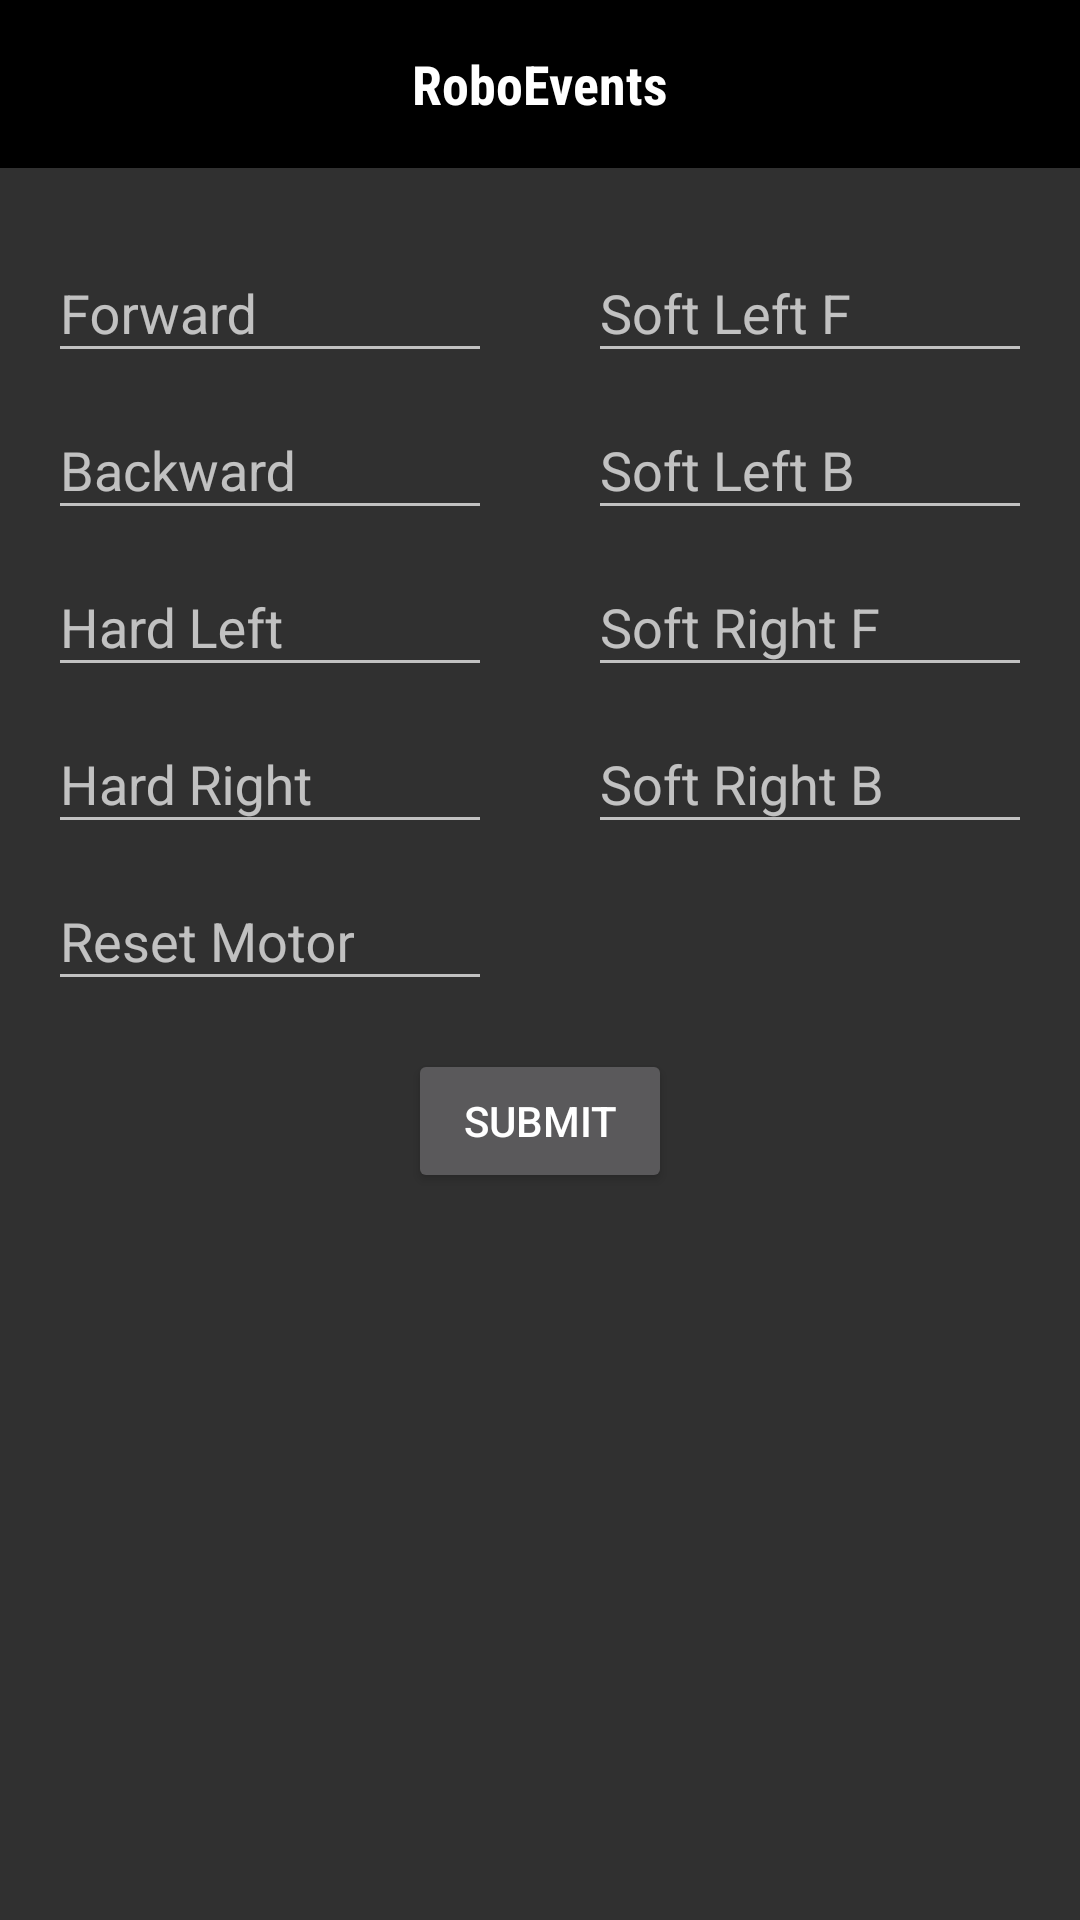

Produce the Android XML layout that renders to this screen, including the resource entries it uses.
<!-- AndroidManifest.xml: application theme AppTheme -->
<!-- res/layout/activity_settings.xml -->
<?xml version="1.0" encoding="utf-8"?>
<RelativeLayout xmlns:android="http://schemas.android.com/apk/res/android"
    xmlns:tools="http://schemas.android.com/tools"
    android:layout_width="match_parent"
    android:layout_height="match_parent"
    tools:context="in.ac.siesgst.npl.remotecontrolbot.SettingsActivity">

    <include
        android:id="@+id/toolbar_setting"
        layout="@layout/layout_toolbar" />

    <ScrollView
        android:layout_width="match_parent"
        android:layout_height="wrap_content"
        android:layout_below="@id/toolbar_setting">

        <RelativeLayout
            android:layout_width="match_parent"
            android:layout_height="wrap_content">

            <LinearLayout
                android:id="@+id/listOfControls"
                android:layout_width="wrap_content"
                android:layout_height="wrap_content"
                android:weightSum="2">

                <LinearLayout
                    android:layout_width="wrap_content"
                    android:layout_height="wrap_content"
                    android:layout_weight="1"
                    android:orientation="vertical"
                    android:padding="16dp">

                    <android.support.design.widget.TextInputLayout
                        android:layout_width="match_parent"
                        android:layout_height="wrap_content">

                        <EditText
                            android:id="@+id/forward"
                            android:layout_width="match_parent"
                            android:layout_height="wrap_content"
                            android:ems="10"
                            android:hint="Forward"
                            android:inputType="number" />

                    </android.support.design.widget.TextInputLayout>

                    <android.support.design.widget.TextInputLayout
                        android:layout_width="match_parent"
                        android:layout_height="wrap_content">

                        <EditText
                            android:id="@+id/backward"
                            android:layout_width="match_parent"
                            android:layout_height="wrap_content"
                            android:ems="10"
                            android:hint="Backward"
                            android:inputType="number" />

                    </android.support.design.widget.TextInputLayout>

                    <android.support.design.widget.TextInputLayout
                        android:layout_width="match_parent"
                        android:layout_height="wrap_content">

                        <EditText
                            android:id="@+id/hardLeft"
                            android:layout_width="match_parent"
                            android:layout_height="wrap_content"
                            android:ems="10"
                            android:hint="Hard Left"
                            android:inputType="number" />

                    </android.support.design.widget.TextInputLayout>


                    <android.support.design.widget.TextInputLayout
                        android:layout_width="match_parent"
                        android:layout_height="wrap_content">

                        <EditText
                            android:id="@+id/hardRight"
                            android:layout_width="match_parent"
                            android:layout_height="wrap_content"
                            android:ems="10"
                            android:hint="Hard Right"
                            android:inputType="number" />

                    </android.support.design.widget.TextInputLayout>

                    <android.support.design.widget.TextInputLayout
                        android:layout_width="match_parent"
                        android:layout_height="wrap_content">

                        <EditText
                            android:id="@+id/resetMotor"
                            android:layout_width="match_parent"
                            android:layout_height="wrap_content"
                            android:ems="10"
                            android:hint="Reset Motor"
                            android:inputType="number" />

                    </android.support.design.widget.TextInputLayout>

                </LinearLayout>

                <LinearLayout
                    android:layout_width="wrap_content"
                    android:layout_height="wrap_content"
                    android:layout_weight="1"
                    android:orientation="vertical"
                    android:padding="16dp">

                    <android.support.design.widget.TextInputLayout
                        android:layout_width="match_parent"
                        android:layout_height="wrap_content">

                        <EditText
                            android:id="@+id/softLeftF"
                            android:layout_width="match_parent"
                            android:layout_height="wrap_content"
                            android:ems="10"
                            android:hint="Soft Left F"
                            android:inputType="number" />

                    </android.support.design.widget.TextInputLayout>

                    <android.support.design.widget.TextInputLayout
                        android:layout_width="match_parent"
                        android:layout_height="wrap_content">

                        <EditText
                            android:id="@+id/softLeftB"
                            android:layout_width="match_parent"
                            android:layout_height="wrap_content"
                            android:ems="10"
                            android:hint="Soft Left B"
                            android:inputType="number" />

                    </android.support.design.widget.TextInputLayout>

                    <android.support.design.widget.TextInputLayout
                        android:layout_width="match_parent"
                        android:layout_height="wrap_content">

                        <EditText
                            android:id="@+id/softRightF"
                            android:layout_width="match_parent"
                            android:layout_height="wrap_content"
                            android:ems="10"
                            android:hint="Soft Right F"
                            android:inputType="number" />

                    </android.support.design.widget.TextInputLayout>


                    <android.support.design.widget.TextInputLayout
                        android:layout_width="match_parent"
                        android:layout_height="wrap_content">

                        <EditText
                            android:id="@+id/softRightB"
                            android:layout_width="match_parent"
                            android:layout_height="wrap_content"
                            android:ems="10"
                            android:hint="Soft Right B"
                            android:inputType="number" />

                    </android.support.design.widget.TextInputLayout>

                </LinearLayout>
            </LinearLayout>

            <Button
                android:id="@+id/submitChanges"
                android:layout_width="wrap_content"
                android:layout_height="wrap_content"
                android:layout_below="@id/listOfControls"
                android:layout_centerHorizontal="true"
                android:text="Submit" />


        </RelativeLayout>

    </ScrollView>


</RelativeLayout>
<!-- res/layout/layout_toolbar.xml (included above) -->
<?xml version="1.0" encoding="utf-8"?>
<android.support.v7.widget.Toolbar xmlns:android="http://schemas.android.com/apk/res/android"
    android:id="@+id/toolbar_top"
    android:layout_width="match_parent"
    android:layout_height="wrap_content"
    android:background="#000"
    android:minHeight="?attr/actionBarSize">

    <TextView
        android:id="@+id/toolbar_title"
        android:layout_width="wrap_content"
        android:layout_height="wrap_content"
        android:layout_gravity="center"
        android:fontFamily="sans-serif-condensed"
        android:text="@string/app_name"
        android:textSize="18sp"
        android:textColor="#fff"
        android:textStyle="bold" />

</android.support.v7.widget.Toolbar>
<!-- resources referenced by this layout -->
<resources>
  <string name="app_name">RoboEvents</string>
  <style name="AppTheme" parent="Theme.AppCompat.NoActionBar">
          <item name="colorPrimary">@color/colorAccent</item>
          <item name="colorPrimaryDark">@color/colorAccent</item>
          <item name="colorAccent">@color/colorAccent</item>
      </style>
  <color name="colorAccent">#2196F3</color>
</resources>
